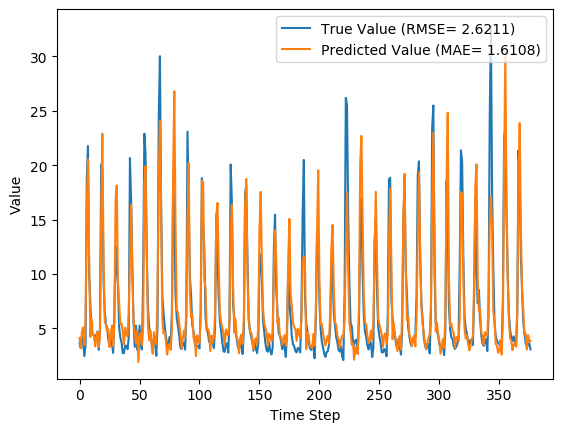

The data file committed next to this chart (first rows):
y_true, y_pred, y_true_scaled, y_pred_scaled
3.63, 4.128, 0.09071, 0.1067
3.21, 3.175, 0.07724, 0.07613
4.29, 4.725, 0.1119, 0.1258
3.67, 5.095, 0.09199, 0.1376
2.46, 3.471, 0.05321, 0.08562
3.54, 5.902, 0.08782, 0.1635
18.82, 16.09, 0.5776, 0.4901
21.76, 20.52, 0.6718, 0.6319
9.83, 11.38, 0.2894, 0.3392
7.16, 4.223, 0.2038, 0.1097
4.67, 5.909, 0.124, 0.1637
4.44, 4.476, 0.1167, 0.1178
4.4, 4.395, 0.1154, 0.1152
3.83, 3.342, 0.09712, 0.08149
4.42, 4.142, 0.116, 0.1071
4.72, 4.676, 0.1256, 0.1242
3.03, 3.291, 0.07147, 0.07983
4.87, 4.231, 0.1304, 0.11
20.07, 15.23, 0.6176, 0.4625
19.62, 22.89, 0.6032, 0.708
9.33, 11.36, 0.2734, 0.3386
6.56, 5.595, 0.1846, 0.1537
5.37, 5.382, 0.1465, 0.1469
5.07, 4.727, 0.1369, 0.1259
4.02, 4.922, 0.1032, 0.1321
3.34, 3.303, 0.08141, 0.08023
4.47, 4.342, 0.1176, 0.1135
3.61, 5.279, 0.09006, 0.1436
2.75, 3.359, 0.0625, 0.08201
6.28, 5.205, 0.1756, 0.1412
12.55, 16.69, 0.3766, 0.5093
10.44, 18.14, 0.309, 0.5557
9.01, 9.281, 0.2631, 0.2718
5.12, 7.419, 0.1385, 0.2122
4.16, 5.395, 0.1077, 0.1473
3.72, 5.444, 0.09359, 0.1488
2.73, 4.699, 0.06186, 0.125
2.73, 3.53, 0.06186, 0.08751
3.43, 5.075, 0.08429, 0.137
3.4, 4.413, 0.08333, 0.1158
3.1, 4.264, 0.07372, 0.111
4.17, 6.478, 0.108, 0.182
20.66, 11.23, 0.6365, 0.3343
16.78, 16.4, 0.5122, 0.5
10.67, 9.684, 0.3163, 0.2847
5.59, 5.713, 0.1535, 0.1575
3.31, 4.565, 0.08045, 0.1207
5.26, 3.603, 0.1429, 0.08984
3.05, 4.814, 0.07212, 0.1287
3.04, 1.926, 0.07179, 0.0361
5.26, 4.317, 0.1429, 0.1127
3.41, 4.591, 0.08365, 0.1215
3.07, 3.458, 0.07276, 0.0852
9.62, 5.157, 0.2827, 0.1396
22.89, 18.26, 0.708, 0.5596
21.04, 19.9, 0.6487, 0.6123
12.14, 11.83, 0.3635, 0.3535
7.0, 5.303, 0.1987, 0.1443
5.08, 3.921, 0.1372, 0.1
4.58, 4.833, 0.1212, 0.1293
... 317 more rows
